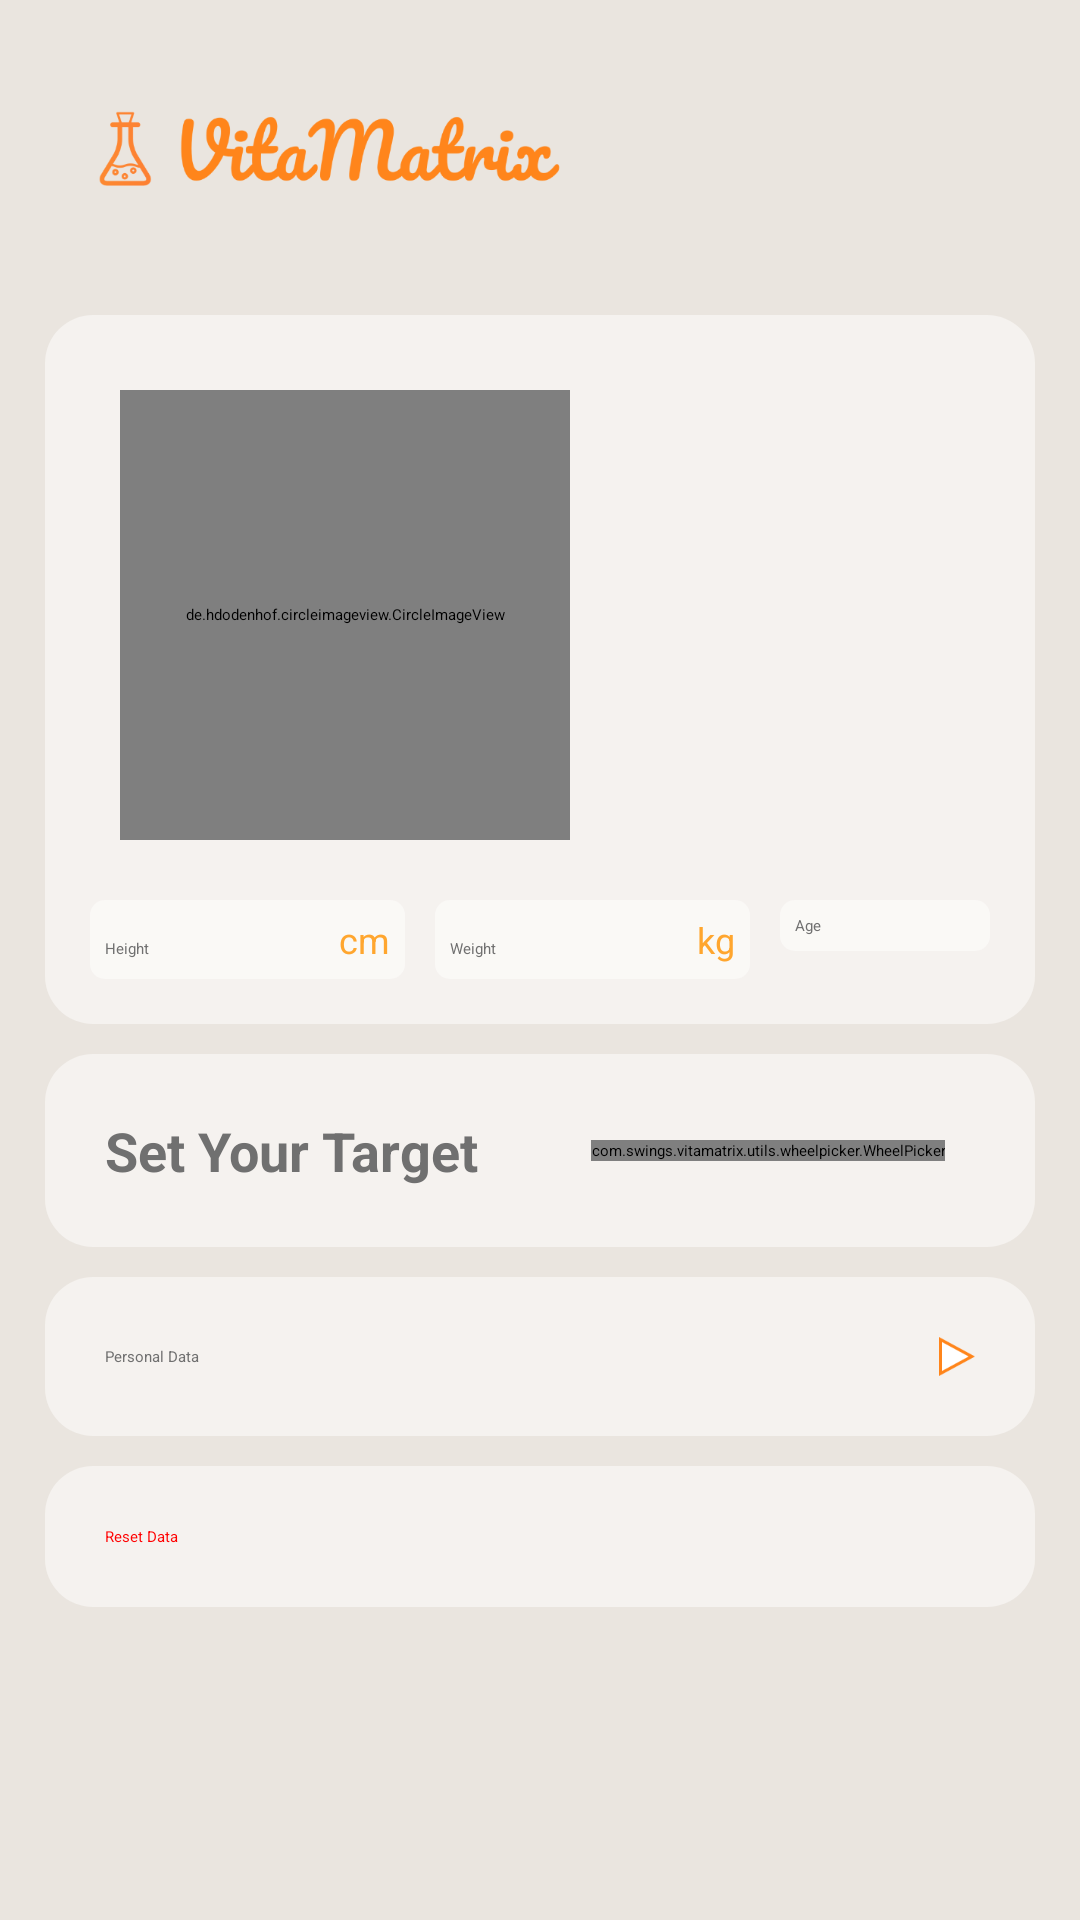

This screen was rendered from an Android layout file. Write that file and the resources it references.
<!-- AndroidManifest.xml: application theme Theme.App.Starting -->
<!-- res/layout/fragment_profile.xml -->
<?xml version="1.0" encoding="utf-8"?>
<LinearLayout xmlns:android="http://schemas.android.com/apk/res/android"
    android:layout_width="match_parent"
    android:layout_height="match_parent"
    xmlns:app="http://schemas.android.com/apk/res-auto"
    android:orientation="vertical"
    android:paddingEnd="10dp"
    android:paddingStart="10dp"
    android:background="@color/background"
    android:fitsSystemWindows="true">
    <ImageView
        android:src="@drawable/vita_logo"
        android:layout_width="200dp"
        android:layout_height="100dp" />
    <LinearLayout
        android:layout_margin="5dp"
        android:layout_width="match_parent"
        android:layout_height="wrap_content"
        android:orientation="vertical"
        android:background="@drawable/profile_card_background" >
        <LinearLayout
            android:layout_width="match_parent"
            android:layout_height="wrap_content"
            android:orientation="horizontal" >

            <de.hdodenhof.circleimageview.CircleImageView
                android:id="@+id/avatar"
                android:layout_margin="15dp"
                app:civ_border_color="@color/colorAccent"
                app:civ_border_width="1dp"
                android:layout_width="150dp"
                android:layout_height="150dp"
                android:src="@drawable/avatar3" />
            <TextView
                android:textColor="@color/questionsText"
                android:id="@+id/name"
                android:layout_weight="1"
                android:textSize="26dp"
                android:textStyle="bold"
                android:layout_gravity="center_vertical"
                android:gravity="center"
                android:layout_width="0dp"
                android:layout_height="wrap_content" />
        </LinearLayout>
        <LinearLayout
            android:layout_width="match_parent"
            android:layout_height="wrap_content"
            android:orientation="horizontal" >
            <LinearLayout
                android:layout_margin="5dp"
                android:background="@drawable/profile_small_card_background"
                android:layout_weight="3"
                android:layout_width="0dp"
                android:layout_height="wrap_content"
                android:orientation="horizontal" >
                <TextView
                    android:textColor="@color/questionsText"
                    android:layout_width="wrap_content"
                    android:layout_height="wrap_content"
                    android:text="Height" />
                <TextView
                    android:id="@+id/height"
                    android:layout_weight="1"
                    android:gravity="center"
                    android:textColor="#ff851b"
                    android:layout_width="wrap_content"
                    android:layout_height="wrap_content"
                    />
                <TextView
                    android:textSize="12sp"
                    android:textColor="#ffa62e"
                    android:layout_width="wrap_content"
                    android:layout_height="wrap_content"
                    android:text="cm" />
            </LinearLayout>
            <LinearLayout
                android:layout_margin="5dp"
                android:background="@drawable/profile_small_card_background"
                android:layout_weight="3"
                android:layout_width="0dp"
                android:layout_height="wrap_content"
                android:orientation="horizontal" >
                <TextView
                    android:textColor="@color/questionsText"
                    android:layout_width="wrap_content"
                    android:layout_height="wrap_content"
                    android:text="Weight" />
                <TextView
                    android:id="@+id/weight"
                    android:layout_weight="1"
                    android:gravity="center"
                    android:textColor="#ff851b"
                    android:layout_width="wrap_content"
                    android:layout_height="wrap_content" />
                <TextView
                    android:textSize="12sp"
                    android:textColor="#ffa62e"
                    android:layout_width="wrap_content"
                    android:layout_height="wrap_content"
                    android:text="kg" />
            </LinearLayout>
            <LinearLayout
                android:layout_margin="5dp"
                android:background="@drawable/profile_small_card_background"
                android:layout_weight="2"
                android:layout_width="0dp"
                android:layout_height="wrap_content"
                android:orientation="horizontal" >
                <TextView
                    android:textColor="@color/questionsText"
                    android:layout_width="wrap_content"
                    android:layout_height="wrap_content"
                    android:text="Age" />
                <TextView
                    android:id="@+id/age"
                    android:layout_weight="1"
                    android:gravity="center"
                    android:textColor="#ff851b"
                    android:layout_width="wrap_content"
                    android:layout_height="wrap_content" />
            </LinearLayout>
        </LinearLayout>
    </LinearLayout>

    <LinearLayout
        android:gravity="center_vertical"
        android:layout_margin="5dp"
        android:layout_width="match_parent"
        android:layout_height="wrap_content"
        android:orientation="horizontal"
        android:background="@drawable/profile_card_background" >
        <TextView
            android:layout_weight="1"
            android:textSize="18sp"
            android:textStyle="bold"
            android:textColor="@color/questionsText"
            android:layout_margin="10dp"
            android:layout_width="wrap_content"
            android:layout_height="wrap_content"
            android:text="Set Your Target" />
        <com.swings.vitamatrix.utils.wheelpicker.WheelPicker
            android:layout_marginEnd="20dp"
            android:layout_marginStart="20dp"
            android:id="@+id/wheelPicker"
            android:layout_width="wrap_content"
            android:layout_height="wrap_content"
            app:wheel_atmospheric="true"
            app:wheel_curved="false"
            app:wheel_cyclic="true"
            app:wheel_indicator="true"
            app:wheel_indicator_color="@color/questionsText"
            app:wheel_visible_item_count="3"
            app:wheel_item_align="center"
            app:wheel_item_text_color="@color/questionsText"
            app:wheel_item_text_size="18sp"
            app:wheel_selected_item_text_color="@color/questionsText" />
        <com.weigan.loopview.LoopView
            android:visibility="gone"
            android:textColor="@color/questionsText"
            android:layout_weight="1"
            app:awv_textsize="14"
            app:awv_itemsVisibleCount="5"
            android:id="@+id/loopview"
            android:layout_margin="10dp"
            android:layout_width="0dp"
            android:layout_height="100dp"
            android:src="@drawable/next" />
    </LinearLayout>
    <LinearLayout
        android:id="@+id/personalData"
        android:gravity="center_vertical"
        android:layout_margin="5dp"
        android:layout_width="match_parent"
        android:layout_height="wrap_content"
        android:orientation="horizontal"
        android:background="@drawable/profile_card_background" >
        <TextView
            android:textColor="@color/questionsText"
            android:layout_weight="1"
            android:layout_margin="10dp"
            android:layout_width="0dp"
            android:layout_height="wrap_content"
            android:text="Personal Data" />
        <ImageView
            android:layout_margin="10dp"
            android:layout_width="wrap_content"
            android:layout_height="wrap_content"
            android:src="@drawable/next" />
    </LinearLayout>
    <LinearLayout
        android:id="@+id/resetData"
        android:gravity="center_vertical"
        android:layout_margin="5dp"
        android:layout_width="match_parent"
        android:layout_height="wrap_content"
        android:orientation="horizontal"
        android:background="@drawable/profile_card_background" >
        <TextView
            android:textColor="@color/red"
            android:layout_weight="1"
            android:layout_margin="10dp"
            android:layout_width="0dp"
            android:layout_height="wrap_content"
            android:text="Reset Data" />
    </LinearLayout>

</LinearLayout>
<!-- resources referenced by this layout -->
<resources>
  <color name="background">#EAE5DF</color>
  <color name="colorAccent">#ffa62e</color>
  <color name="questionsText">#707070</color>
  <color name="red">#ff0000</color>
  <!-- drawable avatar3: jpg bitmap (drawable, 62288 bytes) -->
  <!-- drawable next: png bitmap (drawable-xxxhdpi, 843 bytes) -->
  <!-- drawable profile_card_background (drawable) -->
  <shape xmlns:android="http://schemas.android.com/apk/res/android">
      <solid android:color="#f5f2ef" />
      <corners android:radius="16dp" />
      <padding
          android:left="10dp"
          android:top="10dp"
          android:right="10dp"
          android:bottom="10dp" />
  </shape>
  <!-- drawable profile_small_card_background (drawable) -->
  <shape xmlns:android="http://schemas.android.com/apk/res/android">
      <solid android:color="#E6FBFAF8" />
      <corners android:radius="5dp" />
      <padding
          android:left="5dp"
          android:top="5dp"
          android:right="5dp"
          android:bottom="5dp" />
  </shape>
  <!-- drawable vita_logo: png bitmap (drawable-xxhdpi, 29072 bytes) -->
  <style name="Theme.App.Starting" parent="Theme.SplashScreen">
          
          <item name="windowSplashScreenBackground">@color/background</item>
  
          
          <item name="windowSplashScreenAnimatedIcon">@drawable/vita_logo_smal</item>
          
          <item name="windowSplashScreenAnimationDuration">2000</item>
  
          
          <item name="postSplashScreenTheme">@style/Theme.Chatgpt</item>
      </style>
  <!-- drawable vita_logo_smal: png bitmap (drawable-xxxhdpi, 11902 bytes) -->
  <style name="Theme.Chatgpt" parent="Base.Theme.Chatgpt" />
  <style name="Base.Theme.Chatgpt" parent="Theme.Material3.DayNight.NoActionBar">
          
          <item name="android:navigationBarColor">@color/colorPrimary</item>
          <item name="android:windowTranslucentStatus">false</item>
          <item name="android:windowTranslucentNavigation">false</item>
          <item name="android:windowDrawsSystemBarBackgrounds">true</item>
  
          <item name="android:windowLightStatusBar" tools:targetApi="23">true</item>
          <item name="android:windowLightNavigationBar" tools:targetApi="27">true</item>
      </style>
  <color name="colorPrimary">#ff851b</color>
</resources>
